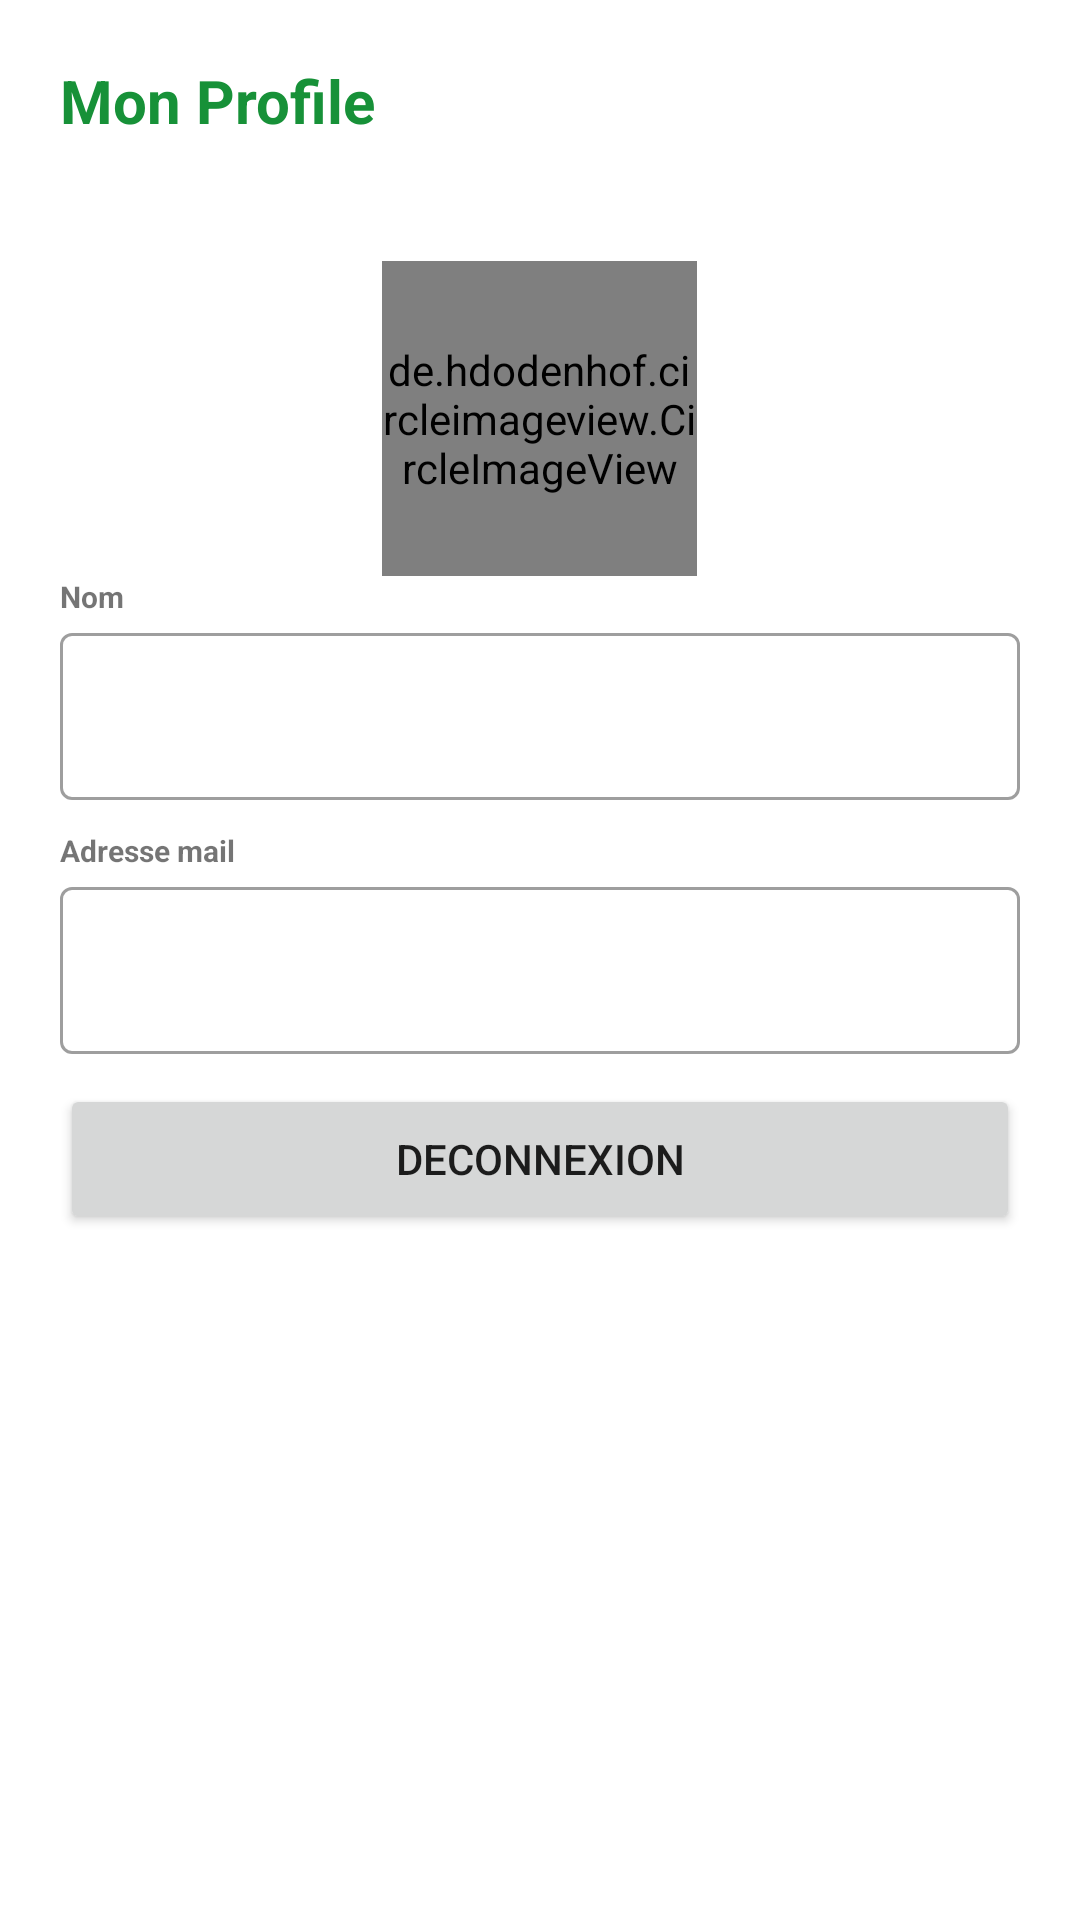

Layout XML and referenced resources for this Android screen:
<!-- AndroidManifest.xml: application theme Theme.GozemBcase -->
<!-- res/layout/fragment_profile.xml -->
<?xml version="1.0" encoding="utf-8"?>
<FrameLayout xmlns:android="http://schemas.android.com/apk/res/android"
    xmlns:tools="http://schemas.android.com/tools"
    android:layout_width="match_parent"
    android:layout_height="match_parent"
    tools:context=".fragments.ProfileFragment">

    <LinearLayout
        android:layout_width="match_parent"
        android:layout_height="wrap_content"
        android:padding="20dp"
        android:orientation="vertical">

        <TextView
            android:layout_width="match_parent"
            android:layout_height="wrap_content"
            android:text="Mon Profile"
            android:textStyle="bold"
            android:textColor="@color/colorPrimary"
            android:textSize="20sp"
            />

        <LinearLayout
            android:layout_width="match_parent"
            android:layout_height="wrap_content"
            android:layout_marginTop="40dp"
            android:orientation="vertical">

            <de.hdodenhof.circleimageview.CircleImageView
                xmlns:app="http://schemas.android.com/apk/res-auto"
                android:id="@+id/profile_image"
                android:layout_gravity="center"
                android:layout_width="105dp"
                android:layout_height="105dp"
                android:src="@drawable/ic_baseline_person_24"
                app:civ_border_width="1dp"
                app:civ_border_color="#FF000000"/>
            <TextView
                android:layout_width="match_parent"
                android:layout_height="wrap_content"
                android:text="Nom"
                android:textStyle="bold"
                android:textSize="10sp"
                />
            <com.google.android.material.textfield.TextInputLayout
                android:id="@+id/allname"
                style="@style/Widget.MaterialComponents.TextInputLayout.OutlinedBox"
                android:layout_width="match_parent"
                android:layout_height="wrap_content"
                android:focusable="true">

                <com.google.android.material.textfield.TextInputEditText
                    android:id="@+id/thename"
                    android:layout_width="match_parent"
                    android:layout_height="wrap_content"
                    tools:ignore="TouchTargetSizeCheck,SpeakableTextPresentCheck" />
            </com.google.android.material.textfield.TextInputLayout>


        </LinearLayout>

        <LinearLayout
            android:layout_width="match_parent"
            android:layout_height="wrap_content"
            android:layout_marginTop="10dp"
            android:orientation="vertical">
            <TextView
                android:layout_width="match_parent"
                android:layout_height="wrap_content"
                android:text="Adresse mail"
                android:textStyle="bold"
                android:textSize="10sp"
                />
            <com.google.android.material.textfield.TextInputLayout
                android:id="@+id/mail"
                style="@style/Widget.MaterialComponents.TextInputLayout.OutlinedBox"
                android:layout_width="match_parent"
                android:layout_height="wrap_content"
                android:focusable="true">

                <com.google.android.material.textfield.TextInputEditText
                    android:id="@+id/themail"
                    android:layout_width="match_parent"
                    android:layout_height="wrap_content"
                    tools:ignore="TouchTargetSizeCheck,SpeakableTextPresentCheck" />
            </com.google.android.material.textfield.TextInputLayout>


        </LinearLayout>


        <Button
            android:id="@+id/filledButton"
            android:layout_width="match_parent"
            android:layout_height="50dp"
            android:layout_marginTop="10dp"
            android:text="Deconnexion"

            />

    </LinearLayout>


</FrameLayout>
<!-- resources referenced by this layout -->
<resources>
  <color name="colorPrimary">#179138</color>
  <style name="Theme.GozemBcase" parent="Theme.MaterialComponents.Light.NoActionBar">
          
          <item name="colorPrimary">#179138</item>
          <item name="colorPrimaryDark">#454545</item>
          <item name="colorAccent">#FFFFFF</item>
          
      </style>
</resources>
